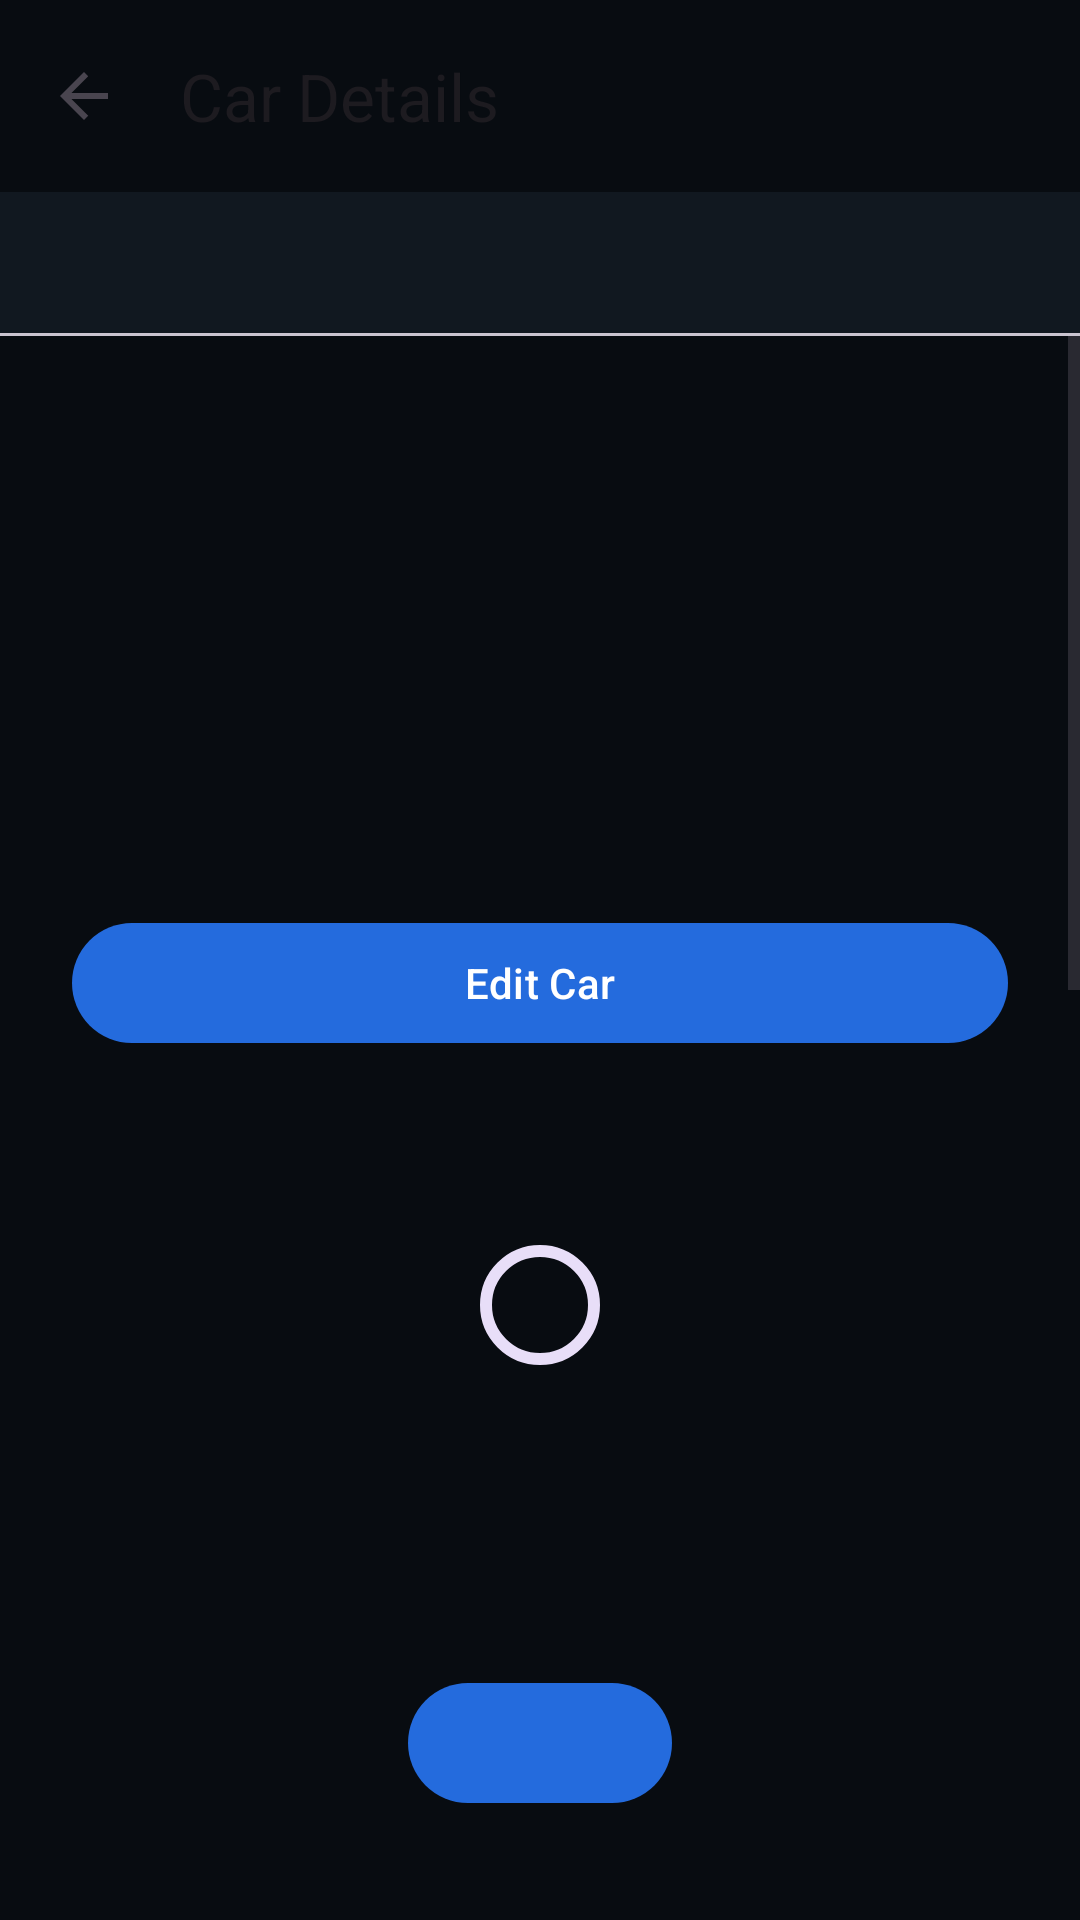

Layout XML and referenced resources for this Android screen:
<!-- AndroidManifest.xml: application theme Theme.Corsa -->
<!-- res/layout/fragment_vehicle_details.xml -->
<?xml version="1.0" encoding="utf-8"?>
<LinearLayout xmlns:android="http://schemas.android.com/apk/res/android" xmlns:app="http://schemas.android.com/apk/res-auto"
    android:layout_width="match_parent" android:layout_height="match_parent" android:background="@color/corsa_background" android:orientation="vertical">
    <com.google.android.material.appbar.MaterialToolbar android:id="@+id/toolbar" android:layout_width="match_parent" android:layout_height="wrap_content" app:title="@string/vehicle_details_title" app:navigationIcon="?attr/homeAsUpIndicator" />
    <com.google.android.material.tabs.TabLayout android:id="@+id/detailsTabs" android:layout_width="match_parent" android:layout_height="wrap_content" />
    <ScrollView android:id="@+id/documentHistoryPanel" android:layout_width="match_parent" android:layout_height="0dp" android:layout_weight="1" android:visibility="gone">
        <LinearLayout android:layout_width="match_parent" android:layout_height="wrap_content" android:orientation="vertical" android:padding="24dp">
            <com.google.android.material.button.MaterialButton android:id="@+id/addDocument" android:layout_width="match_parent" android:layout_height="wrap_content" android:minHeight="48dp" android:text="@string/document_add" />
            <TextView android:id="@+id/documentHistoryStatus" android:layout_width="match_parent" android:layout_height="wrap_content" android:minHeight="48dp" android:accessibilityLiveRegion="polite" />
            <LinearLayout android:id="@+id/documentRows" android:layout_width="match_parent" android:layout_height="wrap_content" android:orientation="vertical" />
        </LinearLayout>
    </ScrollView>
    <ScrollView android:id="@+id/detailsContent" android:layout_width="match_parent" android:layout_height="0dp" android:layout_weight="1" android:fillViewport="true">
        <LinearLayout android:layout_width="match_parent" android:layout_height="wrap_content" android:orientation="vertical" android:padding="24dp">
            <TextView android:id="@+id/vehicleName" android:layout_width="match_parent" android:layout_height="wrap_content" android:textAppearance="?attr/textAppearanceHeadlineMedium" />
            <TextView android:id="@+id/vehiclePlate" android:layout_width="match_parent" android:layout_height="wrap_content" android:layout_marginTop="12dp" android:textAppearance="?attr/textAppearanceBodyLarge" />
            <TextView android:id="@+id/vehicleMileage" android:layout_width="match_parent" android:layout_height="wrap_content" android:layout_marginTop="12dp" android:textAppearance="?attr/textAppearanceBodyLarge" />
            <TextView android:id="@+id/deleteError" android:layout_width="match_parent" android:layout_height="wrap_content" android:layout_marginTop="16dp" android:textColor="?attr/colorError" android:accessibilityLiveRegion="polite" />
            <com.google.android.material.button.MaterialButton android:id="@+id/editVehicle" android:layout_width="match_parent" android:layout_height="wrap_content" android:layout_marginTop="28dp" android:minHeight="48dp" android:text="@string/edit_vehicle" />
            <com.google.android.material.button.MaterialButton android:id="@+id/deleteVehicle" style="@style/Widget.Material3.Button.TextButton" android:layout_width="match_parent" android:layout_height="wrap_content" android:layout_marginTop="8dp" android:minHeight="48dp" android:text="@string/delete" android:textColor="?attr/colorError" />
        </LinearLayout>
    </ScrollView>
    <LinearLayout android:id="@+id/detailsStatus" android:layout_width="match_parent" android:layout_height="0dp" android:layout_weight="1" android:gravity="center" android:orientation="vertical" android:padding="24dp">
        <com.google.android.material.progressindicator.CircularProgressIndicator android:id="@+id/detailsProgress" android:layout_width="wrap_content" android:layout_height="wrap_content" />
        <TextView android:id="@+id/detailsStatusTitle" android:layout_width="wrap_content" android:layout_height="wrap_content" android:layout_marginTop="16dp" android:gravity="center" android:textAppearance="?attr/textAppearanceHeadlineSmall" />
        <TextView android:id="@+id/detailsStatusMessage" android:layout_width="wrap_content" android:layout_height="wrap_content" android:layout_marginTop="8dp" android:gravity="center" android:textAppearance="?attr/textAppearanceBodyLarge" />
        <com.google.android.material.button.MaterialButton android:id="@+id/detailsStatusAction" android:layout_width="wrap_content" android:layout_height="wrap_content" android:layout_marginTop="20dp" android:minHeight="48dp" />
    </LinearLayout>
</LinearLayout>
<!-- resources referenced by this layout -->
<resources>
  <color name="corsa_background">#080C11</color>
  <string name="delete">Delete</string>
  <string name="document_add">Add document</string>
  <string name="edit_vehicle">Edit Car</string>
  <string name="vehicle_details_title">Car Details</string>
  <style name="Theme.Corsa" parent="Base.Theme.Corsa" />
  <style name="Base.Theme.Corsa" parent="Theme.Material3.DayNight.NoActionBar">
          <item name="android:windowBackground">@color/corsa_background</item>
          <item name="android:colorBackground">@color/corsa_background</item>
          <item name="colorSurface">@color/corsa_surface</item>
          <item name="colorOnSurface">@color/corsa_primary_content</item>
          <item name="colorOnSurfaceVariant">@color/corsa_secondary_content</item>
          <item name="colorPrimary">@color/corsa_accent</item>
          <item name="colorOnPrimary">@color/corsa_on_accent</item>
          <item name="colorError">@color/corsa_error</item>
          <item name="colorSurfaceContainer">@color/corsa_surface</item>
          <item name="colorSurfaceContainerHigh">@color/corsa_surface_variant</item>
      </style>
  <color name="corsa_surface">#111820</color>
  <color name="corsa_primary_content">#F4F7FB</color>
  <color name="corsa_secondary_content">#B8C2CE</color>
  <color name="corsa_accent">#246BDD</color>
  <color name="corsa_on_accent">#FFFFFF</color>
  <color name="corsa_error">#FFB4AB</color>
  <color name="corsa_surface_variant">#172F4B</color>
</resources>
